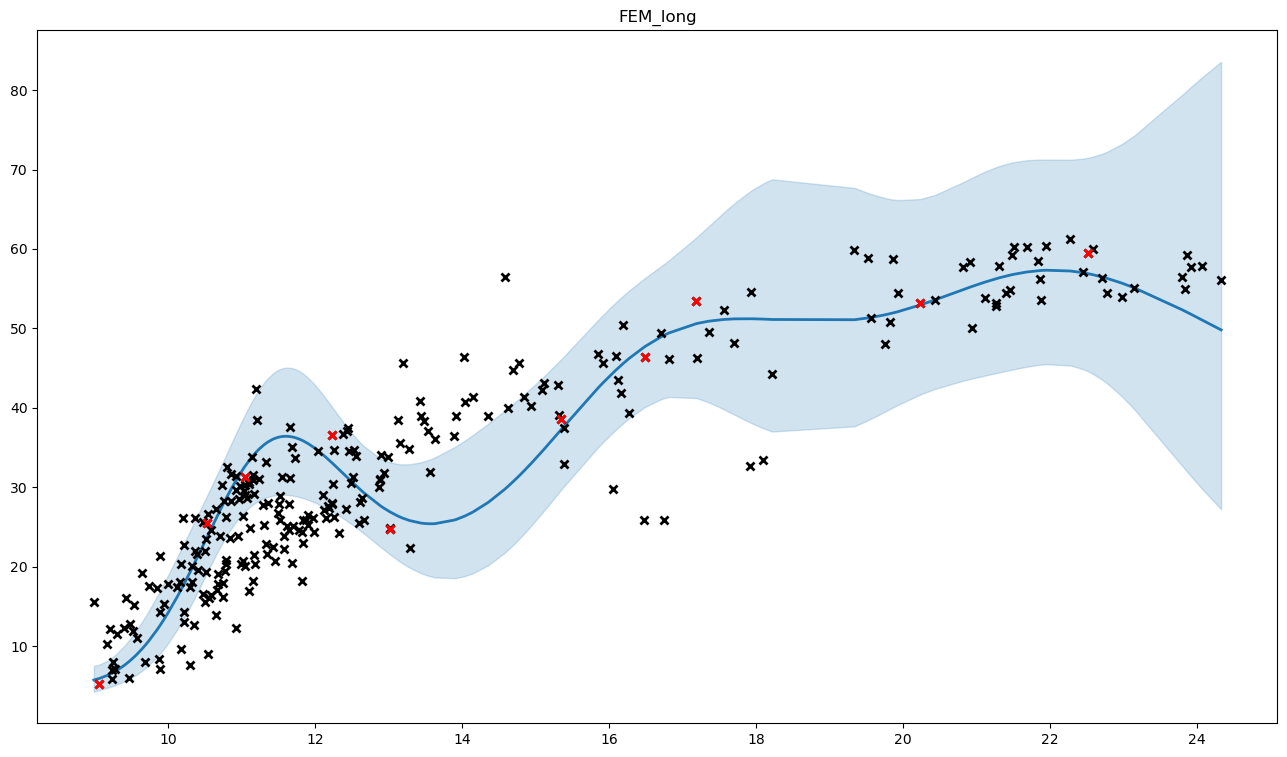

Source data for this figure (header and first rows):
, x, y, mean, med, lb, ub, pred_mean, pred_med, pred_lb, pred_ub
0, 10.37, 26.07, 20.6, 20.46, 16.18, 25.81, 20.77, 20.46, 14.41, 28.89
1, 10.96, 28.45, 31.47, 31.34, 26.11, 37.57, 31.73, 31.34, 22.9, 42.75
2, 11.91, 25.2, 35.48, 35.27, 28.4, 43.75, 35.77, 35.27, 25.26, 49.11
3, 14.36, 38.9, 28.1, 27.75, 20.19, 38.02, 28.33, 27.75, 18.43, 41.54
4, 10.7, 23.9, 27.02, 26.91, 22.37, 32.33, 27.24, 26.91, 19.61, 36.79
5, 12.87, 29.97, 27.74, 27.6, 22.58, 33.7, 27.97, 27.6, 19.93, 38.09
6, 13.44, 38.99, 25.47, 25.23, 19.16, 33.14, 25.68, 25.23, 17.3, 36.61
7, 11.02, 26.4, 32.29, 32.16, 26.71, 38.67, 32.56, 32.16, 23.46, 43.94
8, 20.94, 50.1, 55.27, 54.9, 43.67, 68.96, 55.71, 54.9, 39.09, 76.95
9, 11.78, 24.58, 36.05, 35.83, 28.75, 44.6, 36.35, 35.83, 25.6, 50
10, 11.52, 25.9, 36.33, 36.12, 29.04, 44.86, 36.63, 36.12, 25.84, 50.32
11, 10.84, 23.6, 29.47, 29.35, 24.53, 35.09, 29.71, 29.35, 21.48, 39.99
12, 16.28, 39.3, 46.24, 46.06, 38.71, 54.78, 46.61, 46.06, 33.91, 62.44
13, 11.62, 25.06, 36.41, 36.18, 29.02, 45.05, 36.7, 36.18, 25.85, 50.49
14, 10.52, 23.5, 23.52, 23.4, 19.03, 28.73, 23.72, 23.4, 16.81, 32.44
15, 12.44, 37.4, 31.16, 31.02, 25.68, 37.44, 31.42, 31.02, 22.58, 42.49
16, 11.19, 42.3, 34.36, 34.19, 28.06, 41.63, 34.64, 34.19, 24.77, 47.05
17, 12.49, 30.5, 30.73, 30.59, 25.35, 36.88, 30.98, 30.59, 22.28, 41.87
18, 9.944, 15.3, 13.38, 13.22, 9.685, 17.93, 13.49, 13.22, 8.756, 19.74
19, 9.995, 17.8, 14.14, 13.98, 10.31, 18.85, 14.26, 13.98, 9.317, 20.76
20, 12.23, 27.9, 33.09, 32.92, 26.97, 40.15, 33.36, 32.92, 23.82, 45.36
21, 10.79, 26.22, 28.55, 28.44, 23.74, 34.02, 28.79, 28.44, 20.79, 38.77
22, 9.732, 17.5, 10.6, 10.47, 7.554, 14.38, 10.69, 10.47, 6.824, 15.81
23, 11.58, 23.9, 36.4, 36.18, 29.04, 45.01, 36.7, 36.18, 25.86, 50.47
24, 9.24, 7.005, 6.604, 6.548, 4.946, 8.582, 6.664, 6.548, 4.36, 9.629
25, 20.44, 53.6, 53.57, 53.22, 42.36, 66.79, 54, 53.22, 37.9, 74.56
26, 11, 20.3, 31.93, 31.8, 26.45, 38.18, 32.19, 31.8, 23.22, 43.41
27, 11.17, 21.51, 34.16, 33.99, 27.93, 41.32, 34.43, 33.99, 24.65, 46.73
28, 23.93, 57.7, 51.77, 50.32, 31.35, 80.42, 52.18, 50.32, 29.43, 85.56
29, 9.469, 6.015, 8.055, 7.969, 5.842, 10.76, 8.127, 7.969, 5.223, 11.93
30, 10.75, 16.2, 27.89, 27.78, 23.16, 33.28, 28.12, 27.78, 20.29, 37.9
31, 21.51, 60.2, 56.81, 56.43, 44.85, 70.93, 57.26, 56.43, 40.16, 79.13
32, 10.59, 16.4, 24.83, 24.71, 20.29, 30.04, 25.03, 24.71, 17.86, 34.03
33, 13.19, 45.6, 26.1, 25.92, 20.39, 32.86, 26.32, 25.92, 18.23, 36.67
34, 11.68, 20.46, 36.33, 36.11, 28.95, 44.99, 36.63, 36.11, 25.79, 50.41
35, 13.02, 24.72, 26.88, 26.73, 21.53, 33.13, 27.1, 26.73, 19.1, 37.25
36, 13.02, 24.86, 26.88, 26.73, 21.53, 33.13, 27.1, 26.73, 19.1, 37.25
37, 10.48, 16.51, 22.75, 22.62, 18.27, 27.95, 22.93, 22.62, 16.17, 31.49
38, 10.22, 14.3, 17.91, 17.75, 13.63, 23.04, 18.05, 17.75, 12.23, 25.59
39, 10.3, 17.48, 19.4, 19.25, 15.03, 24.59, 19.56, 19.25, 13.43, 27.43
40, 10.22, 22.7, 17.92, 17.76, 13.64, 23.05, 18.06, 17.76, 12.23, 25.61
41, 10.5, 15.5, 23.1, 22.98, 18.62, 28.31, 23.29, 22.98, 16.46, 31.93
42, 10.65, 27.25, 26, 25.88, 21.41, 31.25, 26.21, 25.88, 18.81, 35.49
43, 12.24, 30.35, 33, 32.84, 26.91, 40.02, 33.27, 32.84, 23.77, 45.23
44, 10.98, 30.2, 31.64, 31.51, 26.24, 37.79, 31.9, 31.51, 23.02, 42.99
45, 11.82, 24.37, 35.93, 35.71, 28.67, 44.42, 36.22, 35.71, 25.52, 49.81
46, 11.04, 20.13, 32.58, 32.44, 26.91, 39.06, 32.85, 32.44, 23.65, 44.36
47, 10.77, 19.5, 28.3, 28.19, 23.52, 33.74, 28.53, 28.19, 20.6, 38.44
48, 10.78, 20.87, 28.46, 28.34, 23.66, 33.91, 28.69, 28.34, 20.72, 38.64
49, 13.28, 34.78, 25.8, 25.6, 19.88, 32.88, 26.01, 25.6, 17.84, 36.55
50, 11.15, 31.53, 33.89, 33.73, 27.77, 40.93, 34.17, 33.73, 24.49, 46.32
51, 10.85, 31.7, 29.66, 29.54, 24.68, 35.31, 29.9, 29.54, 21.61, 40.24
52, 10.21, 26.13, 17.67, 17.51, 13.41, 22.79, 17.81, 17.51, 12.03, 25.29
53, 11.04, 31.25, 32.55, 32.41, 26.89, 39.01, 32.81, 32.41, 23.63, 44.3
54, 10.92, 31.35, 30.87, 30.74, 25.66, 36.8, 31.12, 30.74, 22.49, 41.91
55, 11.35, 28.06, 35.67, 35.48, 28.77, 43.7, 35.96, 35.48, 25.52, 49.17
56, 11.16, 18.2, 33.98, 33.82, 27.83, 41.06, 34.26, 33.82, 24.55, 46.46
57, 11.16, 30.89, 34.01, 33.85, 27.85, 41.1, 34.29, 33.85, 24.56, 46.51
58, 12.99, 33.75, 27.06, 26.91, 21.75, 33.22, 27.28, 26.91, 19.28, 37.4
59, 13.29, 22.29, 25.79, 25.58, 19.86, 32.89, 26, 25.58, 17.82, 36.55
... 201 more rows
